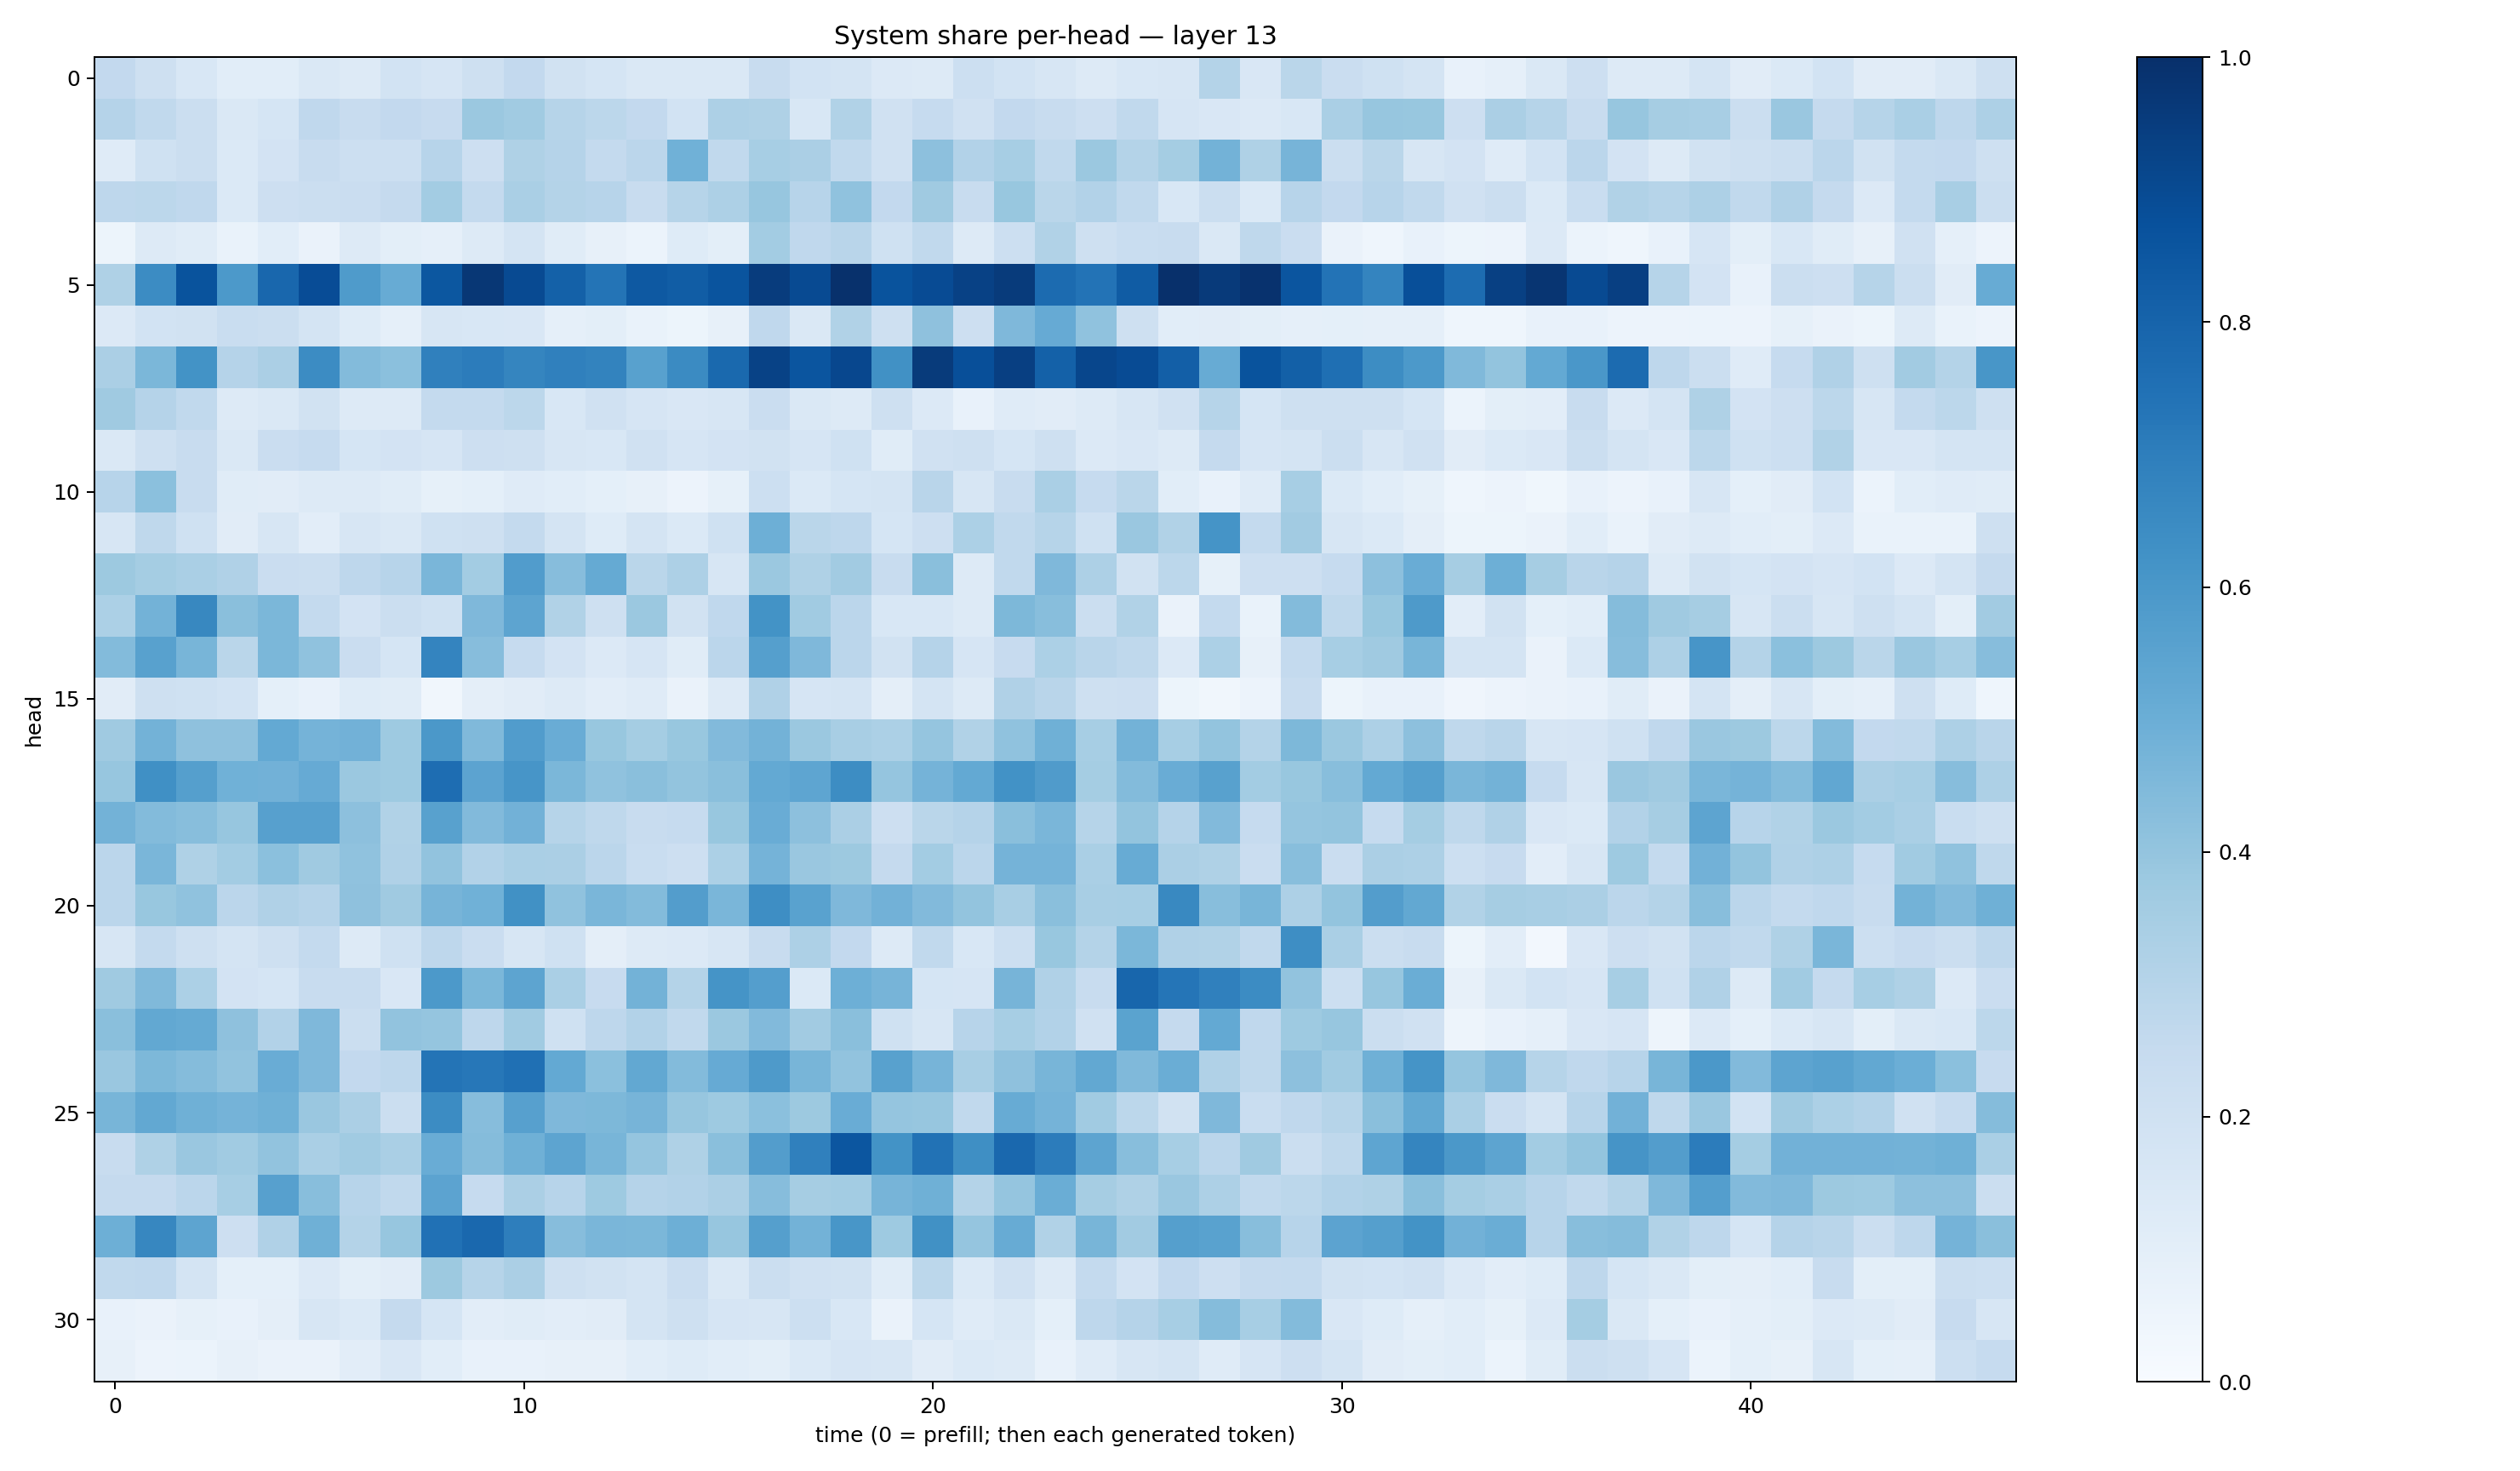

Source data for this figure (header and first rows):
0.25908777, 0.20822503, 0.15575002, 0.10662861, 0.108475976, 0.14545901, 0.12896954, 0.18747222, 0.16498485, 0.20997323, 0.2596177, 0.19338107, 0.16808078, 0.1410542, 0.14717159, 0.14767797, 0.23621498, 0.18702689, 0.17404307, 0.1355506, 0.13058192, 0.21640456, 0.1847622, 0.15877457
0.3045, 0.2644, 0.2233, 0.1455, 0.1682, 0.2665, 0.2387, 0.2596, 0.2448, 0.379, 0.3669, 0.2991, 0.2793, 0.2608, 0.1857, 0.325, 0.3238, 0.1558, 0.3132, 0.1976, 0.249, 0.1988, 0.2606, 0.2409
0.1181, 0.2028, 0.2261, 0.1369, 0.1813, 0.2404, 0.2173, 0.2172, 0.2961, 0.2132, 0.3224, 0.3023, 0.2577, 0.2849, 0.4859, 0.2637, 0.347, 0.3347, 0.2621, 0.1976, 0.4177, 0.3109, 0.3455, 0.262
0.2746, 0.278, 0.2692, 0.1371, 0.2113, 0.2246, 0.2284, 0.2501, 0.3578, 0.2541, 0.3371, 0.3066, 0.2937, 0.2364, 0.2984, 0.3276, 0.3919, 0.2958, 0.4089, 0.2615, 0.3676, 0.2408, 0.3905, 0.2863
0.05151, 0.1296, 0.1149, 0.06813, 0.1077, 0.06614, 0.1273, 0.1013, 0.08607, 0.1299, 0.1754, 0.1142, 0.07856, 0.05878, 0.1229, 0.1011, 0.3579, 0.2666, 0.2908, 0.201, 0.2633, 0.1295, 0.2163, 0.3129
0.3205, 0.6478, 0.8662, 0.5926, 0.7884, 0.8877, 0.5825, 0.5113, 0.8506, 0.9714, 0.895, 0.8112, 0.7363, 0.8434, 0.8265, 0.8595, 0.9528, 0.8972, 0.9951, 0.8663, 0.8939, 0.9303, 0.9541, 0.7708
0.1333, 0.1866, 0.1911, 0.234, 0.226, 0.1794, 0.1237, 0.08724, 0.1566, 0.1528, 0.1501, 0.08931, 0.09901, 0.06717, 0.05248, 0.07912, 0.2668, 0.1414, 0.3129, 0.2102, 0.4128, 0.2128, 0.4519, 0.5147
0.3336, 0.4609, 0.6178, 0.3021, 0.3334, 0.6447, 0.4413, 0.418, 0.6876, 0.7068, 0.6681, 0.6899, 0.6796, 0.5573, 0.65, 0.7786, 0.9261, 0.8557, 0.9076, 0.6267, 0.9532, 0.8808, 0.9386, 0.8111
0.3678, 0.3012, 0.2643, 0.1319, 0.1433, 0.1909, 0.129, 0.1273, 0.2569, 0.2577, 0.2775, 0.1532, 0.1975, 0.1646, 0.1489, 0.1602, 0.2302, 0.1468, 0.1307, 0.2051, 0.1348, 0.07334, 0.121, 0.1127
0.1446, 0.2105, 0.2386, 0.1464, 0.228, 0.2464, 0.1685, 0.1802, 0.1672, 0.2137, 0.2096, 0.162, 0.1531, 0.1976, 0.1665, 0.1812, 0.1928, 0.1646, 0.203, 0.1153, 0.197, 0.2107, 0.1699, 0.2056
0.2963, 0.4213, 0.24, 0.1149, 0.1094, 0.1281, 0.13, 0.1154, 0.08326, 0.09321, 0.1208, 0.1062, 0.09371, 0.08158, 0.05581, 0.0847, 0.216, 0.139, 0.1717, 0.1733, 0.2914, 0.1598, 0.2402, 0.3394
0.1579, 0.273, 0.2012, 0.1106, 0.1583, 0.1053, 0.1574, 0.1437, 0.1992, 0.2078, 0.2541, 0.1756, 0.1244, 0.1736, 0.1398, 0.2024, 0.4928, 0.2875, 0.2761, 0.1693, 0.2135, 0.3293, 0.2648, 0.3
0.3787, 0.3543, 0.3394, 0.3175, 0.2289, 0.2227, 0.2744, 0.2933, 0.4611, 0.3561, 0.5765, 0.4313, 0.5159, 0.2854, 0.3264, 0.1573, 0.3807, 0.3232, 0.3625, 0.2407, 0.4248, 0.1264, 0.2634, 0.452
0.3312, 0.4778, 0.6621, 0.4253, 0.4593, 0.2541, 0.1801, 0.2188, 0.2026, 0.4505, 0.5423, 0.3151, 0.205, 0.3806, 0.1947, 0.2676, 0.6184, 0.3642, 0.2816, 0.1549, 0.1526, 0.1252, 0.4536, 0.4286
0.4388, 0.5547, 0.4684, 0.2884, 0.4578, 0.4064, 0.2268, 0.1683, 0.6743, 0.4315, 0.2494, 0.1834, 0.1361, 0.1668, 0.1168, 0.2822, 0.5625, 0.4525, 0.2827, 0.1945, 0.3045, 0.1652, 0.2436, 0.3283
0.1121, 0.2083, 0.2003, 0.1849, 0.09255, 0.07734, 0.1243, 0.1155, 0.03301, 0.09565, 0.1112, 0.1299, 0.1027, 0.1179, 0.06469, 0.1263, 0.3189, 0.166, 0.1743, 0.09653, 0.1797, 0.1275, 0.3191, 0.2895
0.3691, 0.4773, 0.4134, 0.4105, 0.5223, 0.4755, 0.4805, 0.3736, 0.5969, 0.4456, 0.5765, 0.5048, 0.3868, 0.3536, 0.3904, 0.4448, 0.4776, 0.3815, 0.3429, 0.3304, 0.3976, 0.3147, 0.4068, 0.4886
0.3915, 0.6307, 0.5657, 0.4864, 0.4807, 0.5143, 0.381, 0.374, 0.765, 0.5461, 0.6094, 0.4605, 0.4075, 0.4239, 0.3987, 0.4234, 0.5227, 0.5386, 0.6426, 0.3974, 0.4751, 0.5202, 0.624, 0.581
0.4769, 0.4379, 0.4292, 0.393, 0.5618, 0.5592, 0.4179, 0.315, 0.5576, 0.4415, 0.4841, 0.2971, 0.2698, 0.2404, 0.2498, 0.3875, 0.506, 0.4153, 0.3333, 0.2118, 0.2887, 0.3022, 0.4223, 0.4617
0.2838, 0.4618, 0.3217, 0.3591, 0.4216, 0.3675, 0.4095, 0.3189, 0.406, 0.3124, 0.3375, 0.3347, 0.2849, 0.2314, 0.2143, 0.3285, 0.4738, 0.3837, 0.3785, 0.2522, 0.3579, 0.2817, 0.4728, 0.4736
0.2816, 0.3885, 0.4068, 0.2847, 0.3187, 0.3026, 0.4107, 0.3685, 0.4713, 0.4877, 0.6286, 0.4075, 0.4618, 0.4376, 0.5738, 0.4633, 0.6402, 0.5519, 0.4497, 0.4827, 0.4448, 0.4004, 0.3424, 0.4226
0.1591, 0.254, 0.2083, 0.1775, 0.2055, 0.257, 0.1289, 0.2025, 0.2738, 0.2287, 0.1639, 0.2031, 0.09421, 0.1268, 0.1332, 0.1627, 0.24, 0.3256, 0.2597, 0.1297, 0.2635, 0.1544, 0.2186, 0.3886
0.3673, 0.4485, 0.3286, 0.1817, 0.1693, 0.2391, 0.2372, 0.1504, 0.5913, 0.4576, 0.5415, 0.3385, 0.2444, 0.4782, 0.3082, 0.6161, 0.5686, 0.1378, 0.495, 0.4706, 0.169, 0.1652, 0.4714, 0.3169
0.424, 0.526, 0.5163, 0.4125, 0.3089, 0.4494, 0.2249, 0.4023, 0.3966, 0.276, 0.3667, 0.2023, 0.2744, 0.3098, 0.2656, 0.379, 0.4433, 0.3607, 0.4237, 0.2001, 0.1606, 0.296, 0.3476, 0.309
0.3843, 0.4549, 0.435, 0.4056, 0.507, 0.4504, 0.2605, 0.2772, 0.7377, 0.7262, 0.7515, 0.5201, 0.4191, 0.525, 0.4379, 0.5136, 0.5897, 0.4665, 0.4032, 0.5565, 0.4707, 0.3408, 0.4104, 0.4655
0.4664, 0.5249, 0.4907, 0.4743, 0.4917, 0.383, 0.3352, 0.219, 0.6451, 0.4329, 0.5597, 0.4516, 0.4563, 0.4695, 0.3912, 0.3724, 0.4215, 0.3757, 0.5072, 0.3984, 0.3909, 0.2636, 0.5105, 0.4752
0.2384, 0.3213, 0.3835, 0.3646, 0.4057, 0.3389, 0.3659, 0.3365, 0.5074, 0.4357, 0.4906, 0.5406, 0.4653, 0.3951, 0.3232, 0.4238, 0.5736, 0.6913, 0.8528, 0.6177, 0.7434, 0.6331, 0.7829, 0.7069
0.2522, 0.2533, 0.2819, 0.3443, 0.5603, 0.427, 0.2962, 0.2653, 0.543, 0.2498, 0.3332, 0.2965, 0.3734, 0.3014, 0.312, 0.3352, 0.4301, 0.3481, 0.3563, 0.4699, 0.4888, 0.3079, 0.3968, 0.5039
0.4949, 0.6662, 0.5391, 0.2116, 0.3188, 0.4904, 0.3061, 0.3929, 0.7471, 0.782, 0.6986, 0.4322, 0.4631, 0.4604, 0.4956, 0.3908, 0.5633, 0.4801, 0.6025, 0.3736, 0.6283, 0.3971, 0.5109, 0.3163
0.2647, 0.2687, 0.1755, 0.09048, 0.09005, 0.1357, 0.09869, 0.1106, 0.3777, 0.2973, 0.334, 0.2053, 0.1926, 0.1769, 0.2291, 0.1464, 0.2219, 0.1961, 0.1897, 0.1135, 0.281, 0.1392, 0.1991, 0.1256
0.07124, 0.06606, 0.08409, 0.07803, 0.09524, 0.1596, 0.1382, 0.2507, 0.1692, 0.1018, 0.1149, 0.1048, 0.112, 0.1774, 0.2039, 0.165, 0.158, 0.2163, 0.1533, 0.0646, 0.1692, 0.1179, 0.1429, 0.09209
0.08106, 0.05753, 0.06061, 0.08085, 0.06331, 0.06445, 0.1047, 0.1514, 0.107, 0.07469, 0.0738, 0.07942, 0.08022, 0.1064, 0.1222, 0.1093, 0.09917, 0.1375, 0.1675, 0.1616, 0.1109, 0.1387, 0.1288, 0.07041
